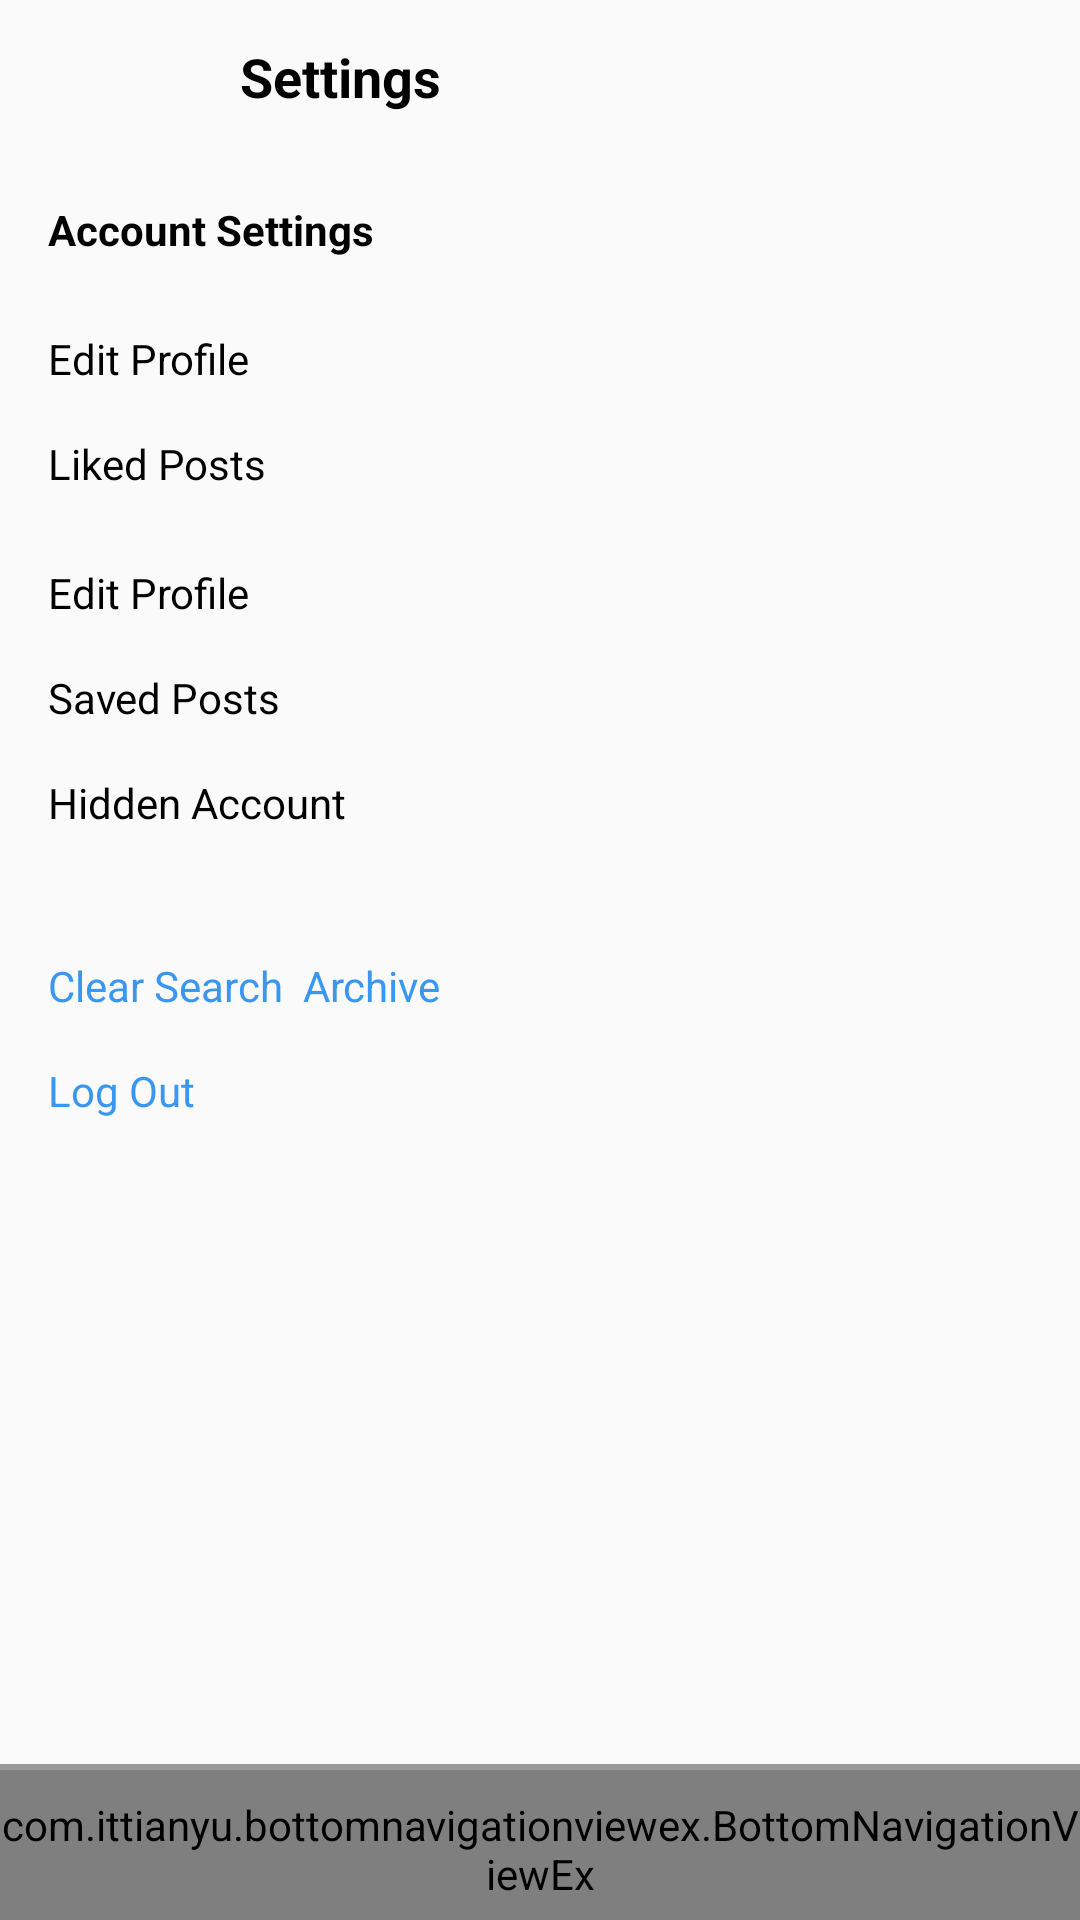

Android layout source for this screen:
<!-- AndroidManifest.xml: application theme AppTheme -->
<!-- res/layout/activity_profile_settings.xml -->
<?xml version="1.0" encoding="utf-8"?>
<androidx.constraintlayout.widget.ConstraintLayout xmlns:android="http://schemas.android.com/apk/res/android"
    xmlns:app="http://schemas.android.com/apk/res-auto"
    xmlns:tools="http://schemas.android.com/tools"
    android:layout_width="match_parent"
    android:layout_height="match_parent"
    tools:context=".profile.ProfileSettingsActivity">

    <androidx.constraintlayout.widget.ConstraintLayout
        android:id="@+id/profileUserSettingContainer"
        android:layout_width="match_parent"
        android:layout_height="match_parent">

        <ImageView
            android:id="@+id/backProfileImg"
            android:layout_width="40dp"
            android:layout_height="35dp"
            android:layout_marginStart="8dp"
            android:layout_marginTop="8dp"
            android:src="@drawable/ic_backprofile"
            app:layout_constraintStart_toStartOf="parent"
            app:layout_constraintTop_toTopOf="parent"
            android:contentDescription="@string/back_profile" />

        <TextView
            android:id="@+id/textView5"
            android:layout_width="wrap_content"
            android:layout_height="wrap_content"
            android:layout_marginStart="32dp"
            android:text="@string/settings"
            android:textColor="@color/blackColor"
            android:textSize="18sp"
            android:textStyle="bold"
            app:layout_constraintBottom_toBottomOf="@+id/backProfileImg"
            app:layout_constraintStart_toEndOf="@+id/backProfileImg"
            app:layout_constraintTop_toTopOf="@+id/backProfileImg" />

        <TextView
            android:id="@+id/textView7"
            android:layout_width="0dp"
            android:layout_height="wrap_content"
            android:layout_marginStart="16dp"
            android:layout_marginTop="24dp"
            android:layout_marginEnd="16dp"
            android:text="@string/account_settings"
            android:textColor="@color/blackColor"
            android:textStyle="bold"
            app:layout_constraintEnd_toEndOf="parent"
            app:layout_constraintStart_toStartOf="parent"
            app:layout_constraintTop_toBottomOf="@+id/backProfileImg" />

        <TextView
            android:id="@+id/tvEditProfileInfo"
            android:layout_width="0dp"
            android:layout_height="wrap_content"
            android:layout_marginStart="16dp"
            android:layout_marginTop="24dp"
            android:layout_marginEnd="16dp"
            android:text="Edit Profile"
            android:textColor="@color/blackColor"
            app:layout_constraintEnd_toEndOf="parent"
            app:layout_constraintStart_toStartOf="parent"
            app:layout_constraintTop_toBottomOf="@+id/textView7" />

        <TextView
            android:id="@+id/tvLikedPosts"
            android:layout_width="0dp"
            android:layout_height="wrap_content"
            android:layout_marginStart="16dp"
            android:layout_marginTop="16dp"
            android:layout_marginEnd="16dp"
            android:text="Liked Posts"
            android:textColor="@color/blackColor"
            app:layout_constraintEnd_toEndOf="parent"
            app:layout_constraintStart_toStartOf="parent"
            app:layout_constraintTop_toBottomOf="@+id/tvEditProfileInfo" />

        <TextView
            android:id="@+id/tvChangePassword"
            android:layout_width="0dp"
            android:layout_height="wrap_content"
            android:layout_marginStart="16dp"
            android:layout_marginTop="24dp"
            android:layout_marginEnd="16dp"
            android:text="Edit Profile"
            android:textColor="@color/blackColor"
            app:layout_constraintEnd_toEndOf="parent"
            app:layout_constraintStart_toStartOf="parent"
            app:layout_constraintTop_toBottomOf="@+id/tvLikedPosts" />

        <TextView
            android:id="@+id/tvSavedPosts"
            android:layout_width="0dp"
            android:layout_height="wrap_content"
            android:layout_marginStart="16dp"
            android:layout_marginTop="16dp"
            android:layout_marginEnd="16dp"
            android:text="Saved Posts"
            android:textColor="@color/blackColor"
            app:layout_constraintEnd_toEndOf="parent"
            app:layout_constraintStart_toStartOf="parent"
            app:layout_constraintTop_toBottomOf="@+id/tvChangePassword" />

        <TextView
            android:id="@+id/tvHiddenAccount"
            android:layout_width="0dp"
            android:layout_height="wrap_content"
            android:layout_marginStart="16dp"
            android:layout_marginTop="16dp"
            android:layout_marginEnd="16dp"
            android:text="Hidden Account"
            android:textColor="@color/blackColor"
            app:layout_constraintEnd_toEndOf="parent"
            app:layout_constraintStart_toStartOf="parent"
            app:layout_constraintTop_toBottomOf="@+id/tvSavedPosts" />


        <TextView
            android:id="@+id/tvClearSearchArchive"
            android:layout_width="0dp"
            android:layout_height="wrap_content"
            android:layout_marginStart="16dp"
            android:layout_marginTop="42dp"
            android:layout_marginEnd="16dp"
            android:text="Clear Search  Archive"
            android:textColor="@color/instaSearchClear"
            app:layout_constraintEnd_toEndOf="parent"
            app:layout_constraintStart_toStartOf="parent"
            app:layout_constraintTop_toBottomOf="@+id/tvHiddenAccount" />

        <TextView
            android:id="@+id/tvLogoutAccount"
            android:layout_width="0dp"
            android:layout_height="wrap_content"
            android:layout_marginStart="16dp"
            android:layout_marginTop="16dp"
            android:layout_marginEnd="16dp"
            android:text="@string/log_out_sett_fragment"
            android:textColor="@color/instaSearchClear"
            app:layout_constraintEnd_toEndOf="parent"
            app:layout_constraintStart_toStartOf="parent"
            app:layout_constraintTop_toBottomOf="@+id/tvClearSearchArchive" />


        <View
            android:layout_width="match_parent"
            android:layout_height="2dp"
            android:background="@color/customPalet"
            app:layout_constraintBottom_toTopOf="@+id/bnve" />

        <com.ittianyu.bottomnavigationviewex.BottomNavigationViewEx
            android:id="@+id/bnve"
            android:layout_width="match_parent"
            android:layout_height="50dp"
            android:paddingTop="3dp"
            app:itemIconTint="#000"
            app:itemTextColor="@color/colorPrimaryDark"
            app:layout_constraintBottom_toBottomOf="parent"
            app:layout_constraintStart_toStartOf="parent"
            app:menu="@menu/botom_navigation_view">

        </com.ittianyu.bottomnavigationviewex.BottomNavigationViewEx>

    </androidx.constraintlayout.widget.ConstraintLayout>

    <FrameLayout
        android:id="@+id/profileSettingsContainerLayout"
        android:layout_width="match_parent"
        android:layout_height="match_parent">

    </FrameLayout>

</androidx.constraintlayout.widget.ConstraintLayout>
<!-- resources referenced by this layout -->
<resources>
  <color name="blackColor">#000</color>
  <color name="colorPrimaryDark">#3700B3</color>
  <color name="customPalet">#9A9A9A</color>
  <color name="instaSearchClear">#3997f0</color>
  <string name="account_settings">Account Settings</string>
  <string name="back_profile">Back profile</string>
  <string name="log_out_sett_fragment">Log Out</string>
  <string name="settings">Settings</string>
  <style name="AppTheme" parent="Theme.AppCompat.Light.NoActionBar">
          
          <item name="colorPrimary">#fafafa</item>
          <item name="colorPrimaryDark">@color/colorPrimary</item>
          <item name="colorAccent">@color/colorAccent</item>
  
  
      </style>
  <color name="colorPrimary">#6200EE</color>
  <color name="colorAccent">#03DAC5</color>
</resources>
